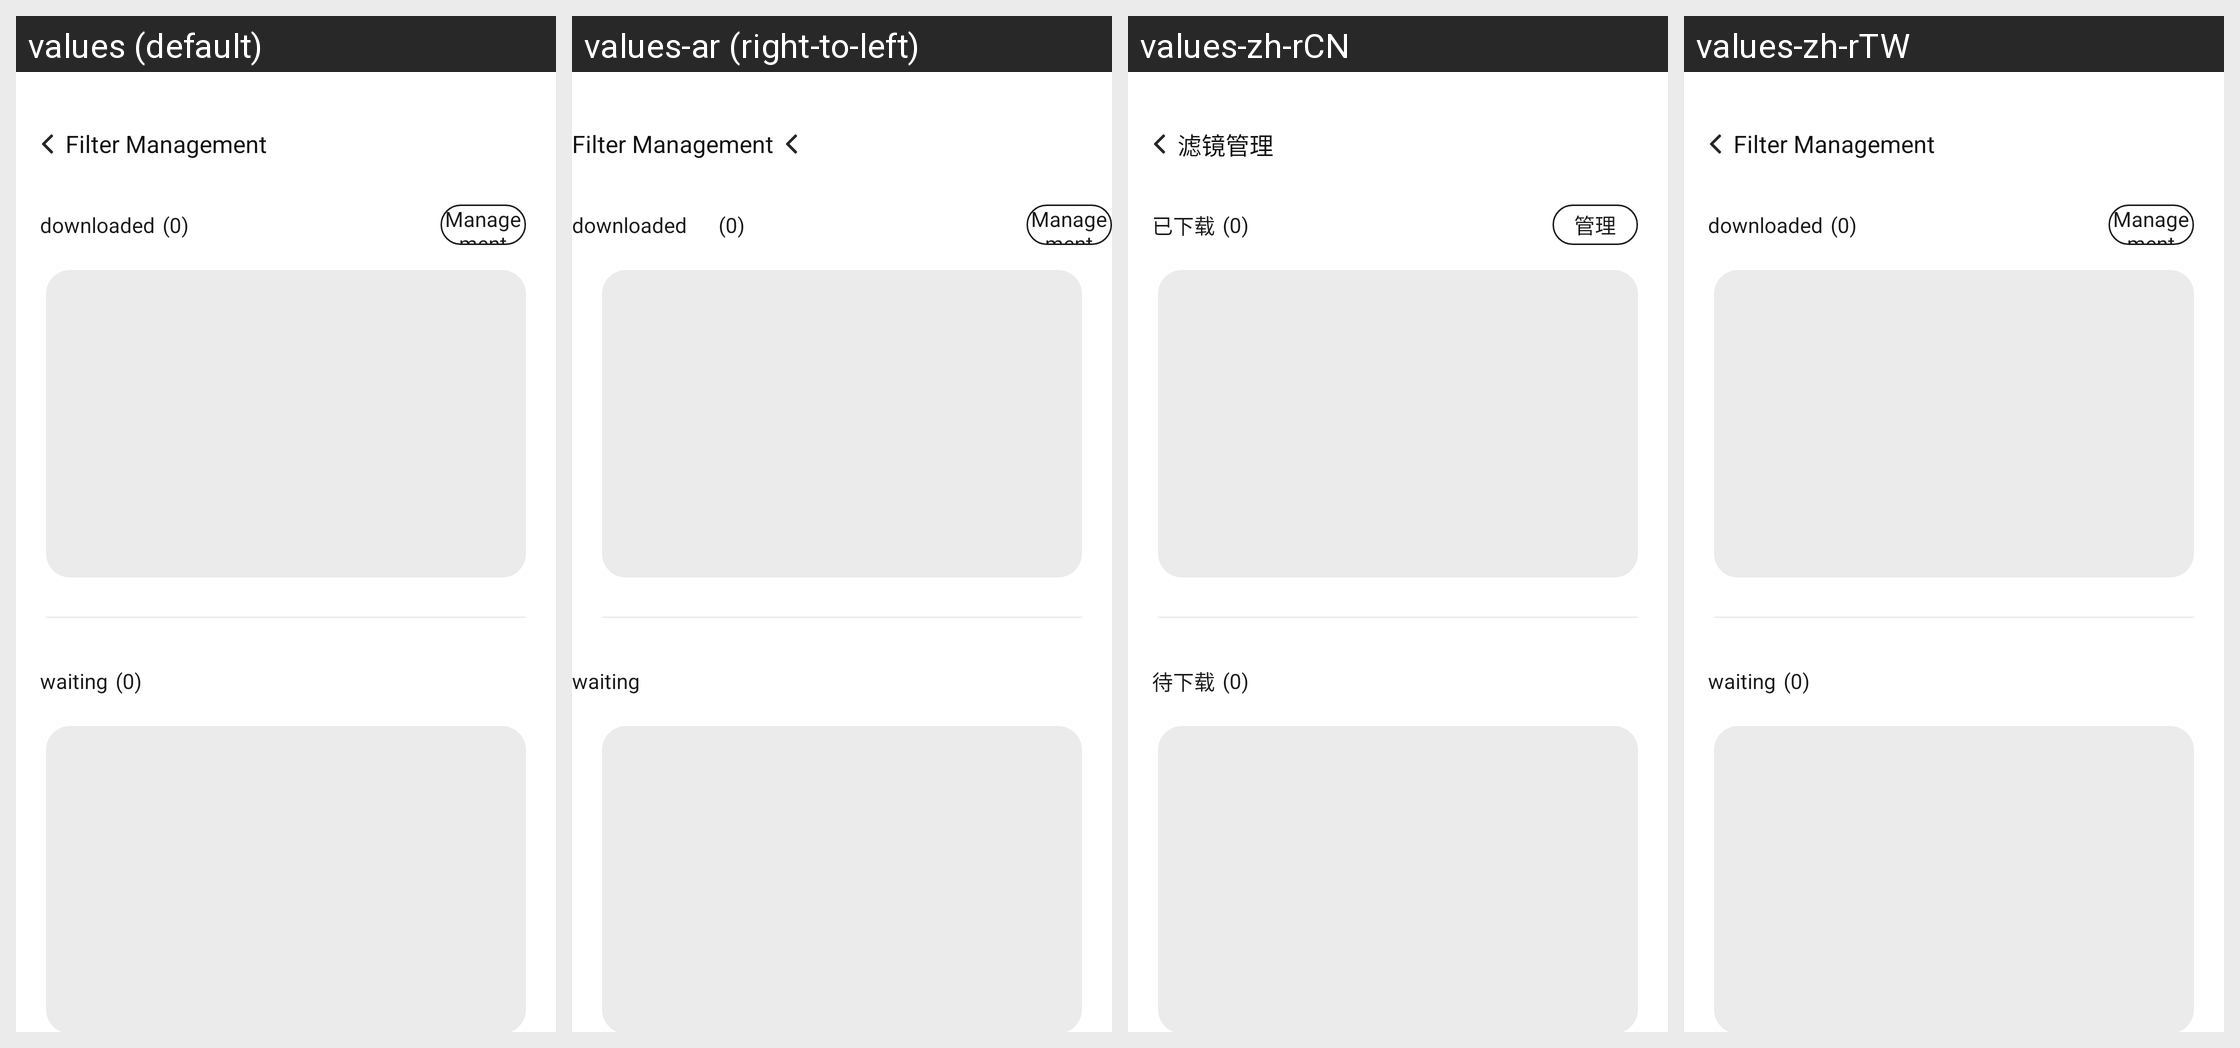

Translations of the strings shown on this Android screen, per locale in the grid:
Android screen res/layout/prisma_download_fragment.xml rendered under 4 locales, left to right: values (default), values-ar (right-to-left), values-zh-rCN, values-zh-rTW. Device: Nexus 5 (rendered at 1080×1920; each locale shown at half size, 540×960, under a caption strip naming it); theme AppTheme.
Other locales in the repository, not shown: values-de, values-es, values-fr, values-in, values-it, values-ja, values-pl, values-ru, values-th, values-tr, values-uk, values-vi, values-zh-rHK.
Strings drawn on this screen, with the default value and each locale's value (text and hints the layout hard-codes, and strings that could not be matched under every locale, appear in the picture but are not listed):

prisma_management_title
  values: Filter Management
  values-ar: Filter Management  [not translated; the default value is used]
  values-zh-rCN: 滤镜管理
  values-zh-rTW: Filter Management  [not translated; the default value is used]

prisma_downloaded
  values: downloaded
  values-ar: downloaded  [not translated; the default value is used]
  values-zh-rCN: 已下载
  values-zh-rTW: downloaded  [not translated; the default value is used]

management
  values: Management
  values-ar: Management  [not translated; the default value is used]
  values-zh-rCN: 管理
  values-zh-rTW: Management  [not translated; the default value is used]

wait_download
  values: waiting
  values-ar: waiting  [not translated; the default value is used]
  values-zh-rCN: 待下载
  values-zh-rTW: waiting  [not translated; the default value is used]
